Run: headless pygame with SDL's dummy video driver; simulated clock (each Clock.tick advances the game by its frame time, no real sleeping); random seed 0; keys injected as events and as key.get_pressed() state; no mouse input.
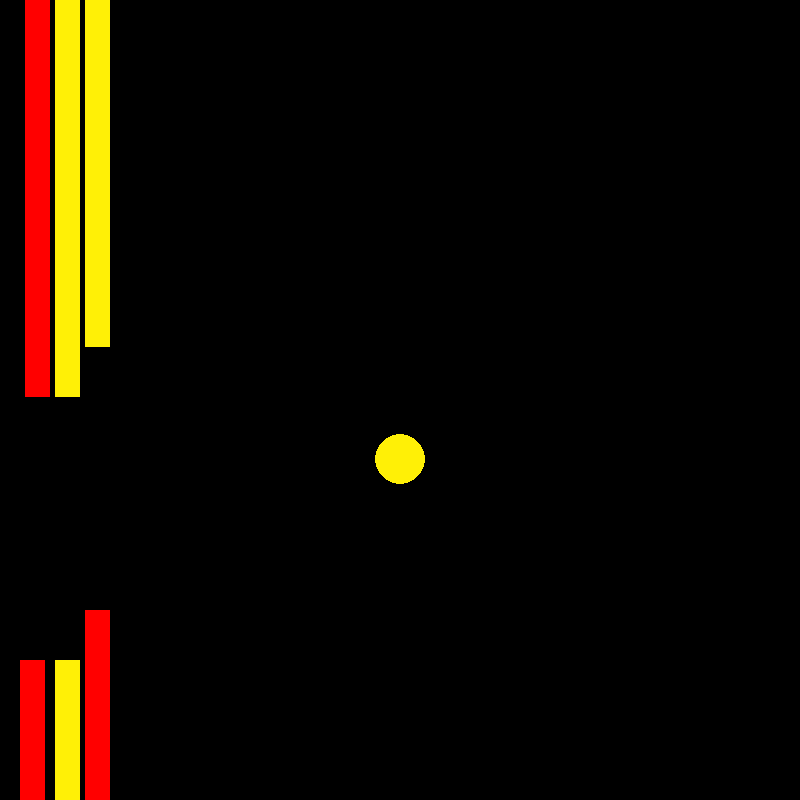
Frame 1 of 4 · flips 1–60 · no input
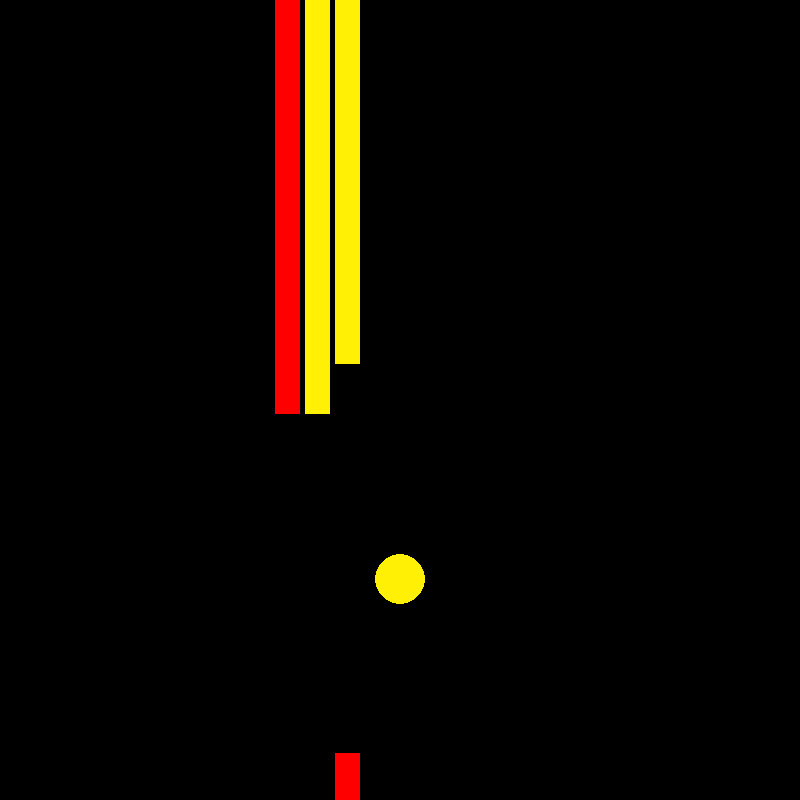
Frame 2 of 4 · flips 61–180 · tapped SPACE, RETURN · held RIGHT (→), D
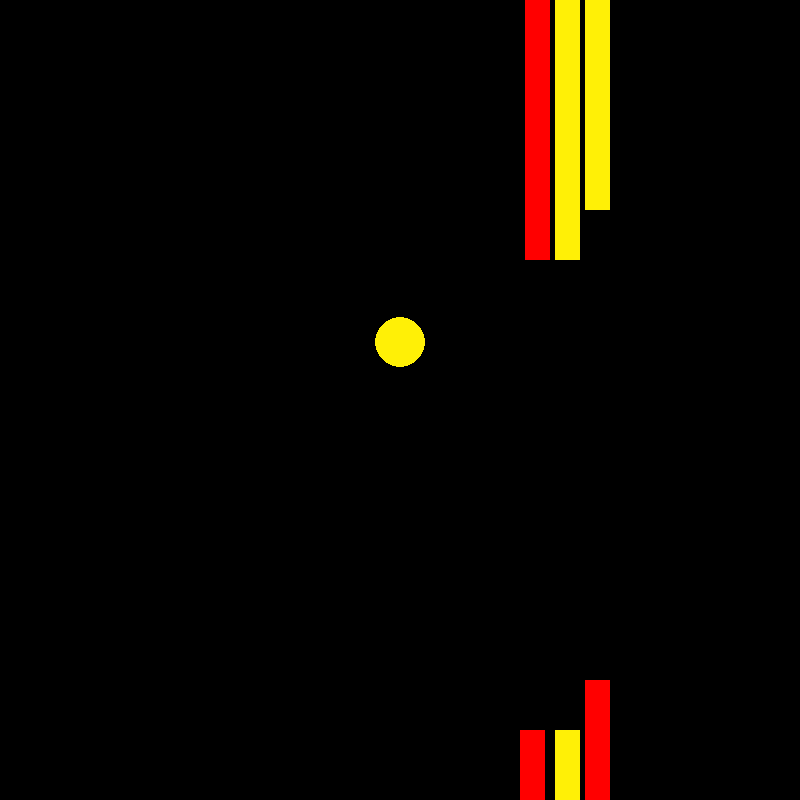
Frame 3 of 4 · flips 181–300 · held DOWN (↓), S
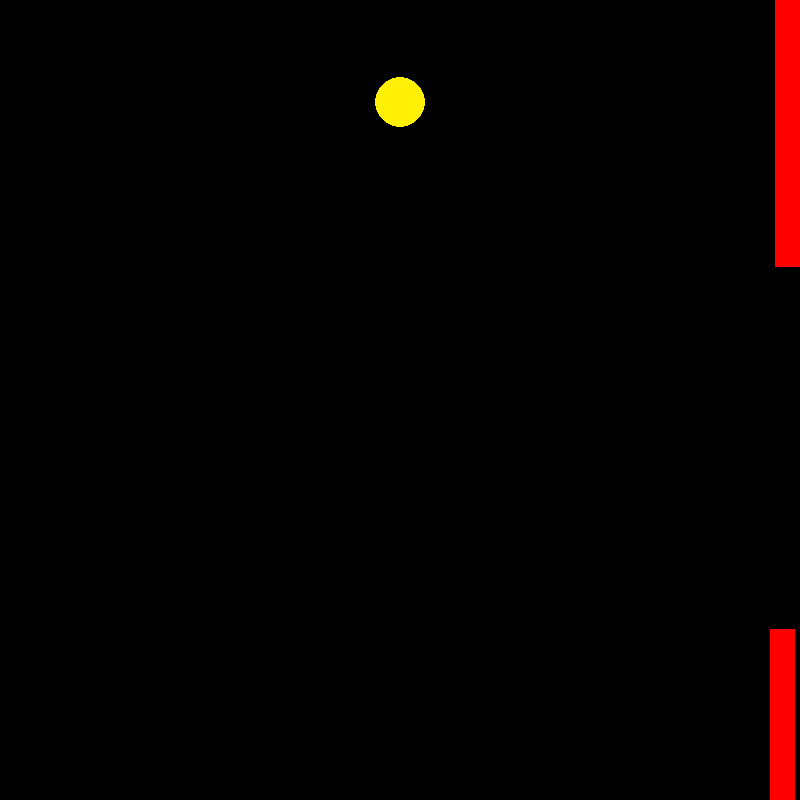
Frame 4 of 4 · flips 301–420 · held LEFT (←), A, UP (↑), W

The pygame program that drew these frames:

import time
import random
import pygame
from pygame.locals import*
pygame.init()
screen=pygame.display.set_mode((800,800))
pygame.display.set_caption('Flappy Bird')
red=(255,0,0)
green=(0,255,0)
blue=(0,0,255)
white=(255,255,255)
black=(0,0,0)
yellow=(255,240,6)




def everything():
    time.sleep(1)
    bn=350
    x=400
    y=400
    yc=1
    nb=350


    vb=0
    bv=750


    tep=random.randint(500,800) 
    yr=random.randint(550,800)
    xr=random.randint(0,450)
    while True:
        screen.fill(black)
        tep=random.randint(500,800)
        xr=random.randint(0,450)
        pygame.draw.rect(screen,yellow,(nb,0,25,xr+50))
        pygame.draw.rect(screen,red,(nb-30,0,25,xr+50))
        pygame.draw.rect(screen,yellow,(bn,tep+50,25,yr))
        pygame.draw.rect(screen,red,(bn-35,tep+50,25,yr))
        pygame.draw.rect(screen,yellow,(nb+30,0,25,xr))
        pygame.draw.rect(screen,red,(bn+30,tep,25,yr))
        pygame.draw.circle(screen,yellow,(x,y),25)
        for event in pygame.event.get():
          
            if event.type==KEYDOWN:
                yc=-2    

            if event.type==KEYUP:
                yc=1
        y=y+yc

        bn=bn-5
        nb=nb-5
     
        if nb==0 and bn==0:
            nb=850
            bn=850
            yr=random.randint(550,800)
            
            
        if y<=0 or y>=800:
            everything()
        if x+25==nb and y in range(0,10):
            everything()
        pygame.display.update()
everything()  
            

   

    
    
    
    
